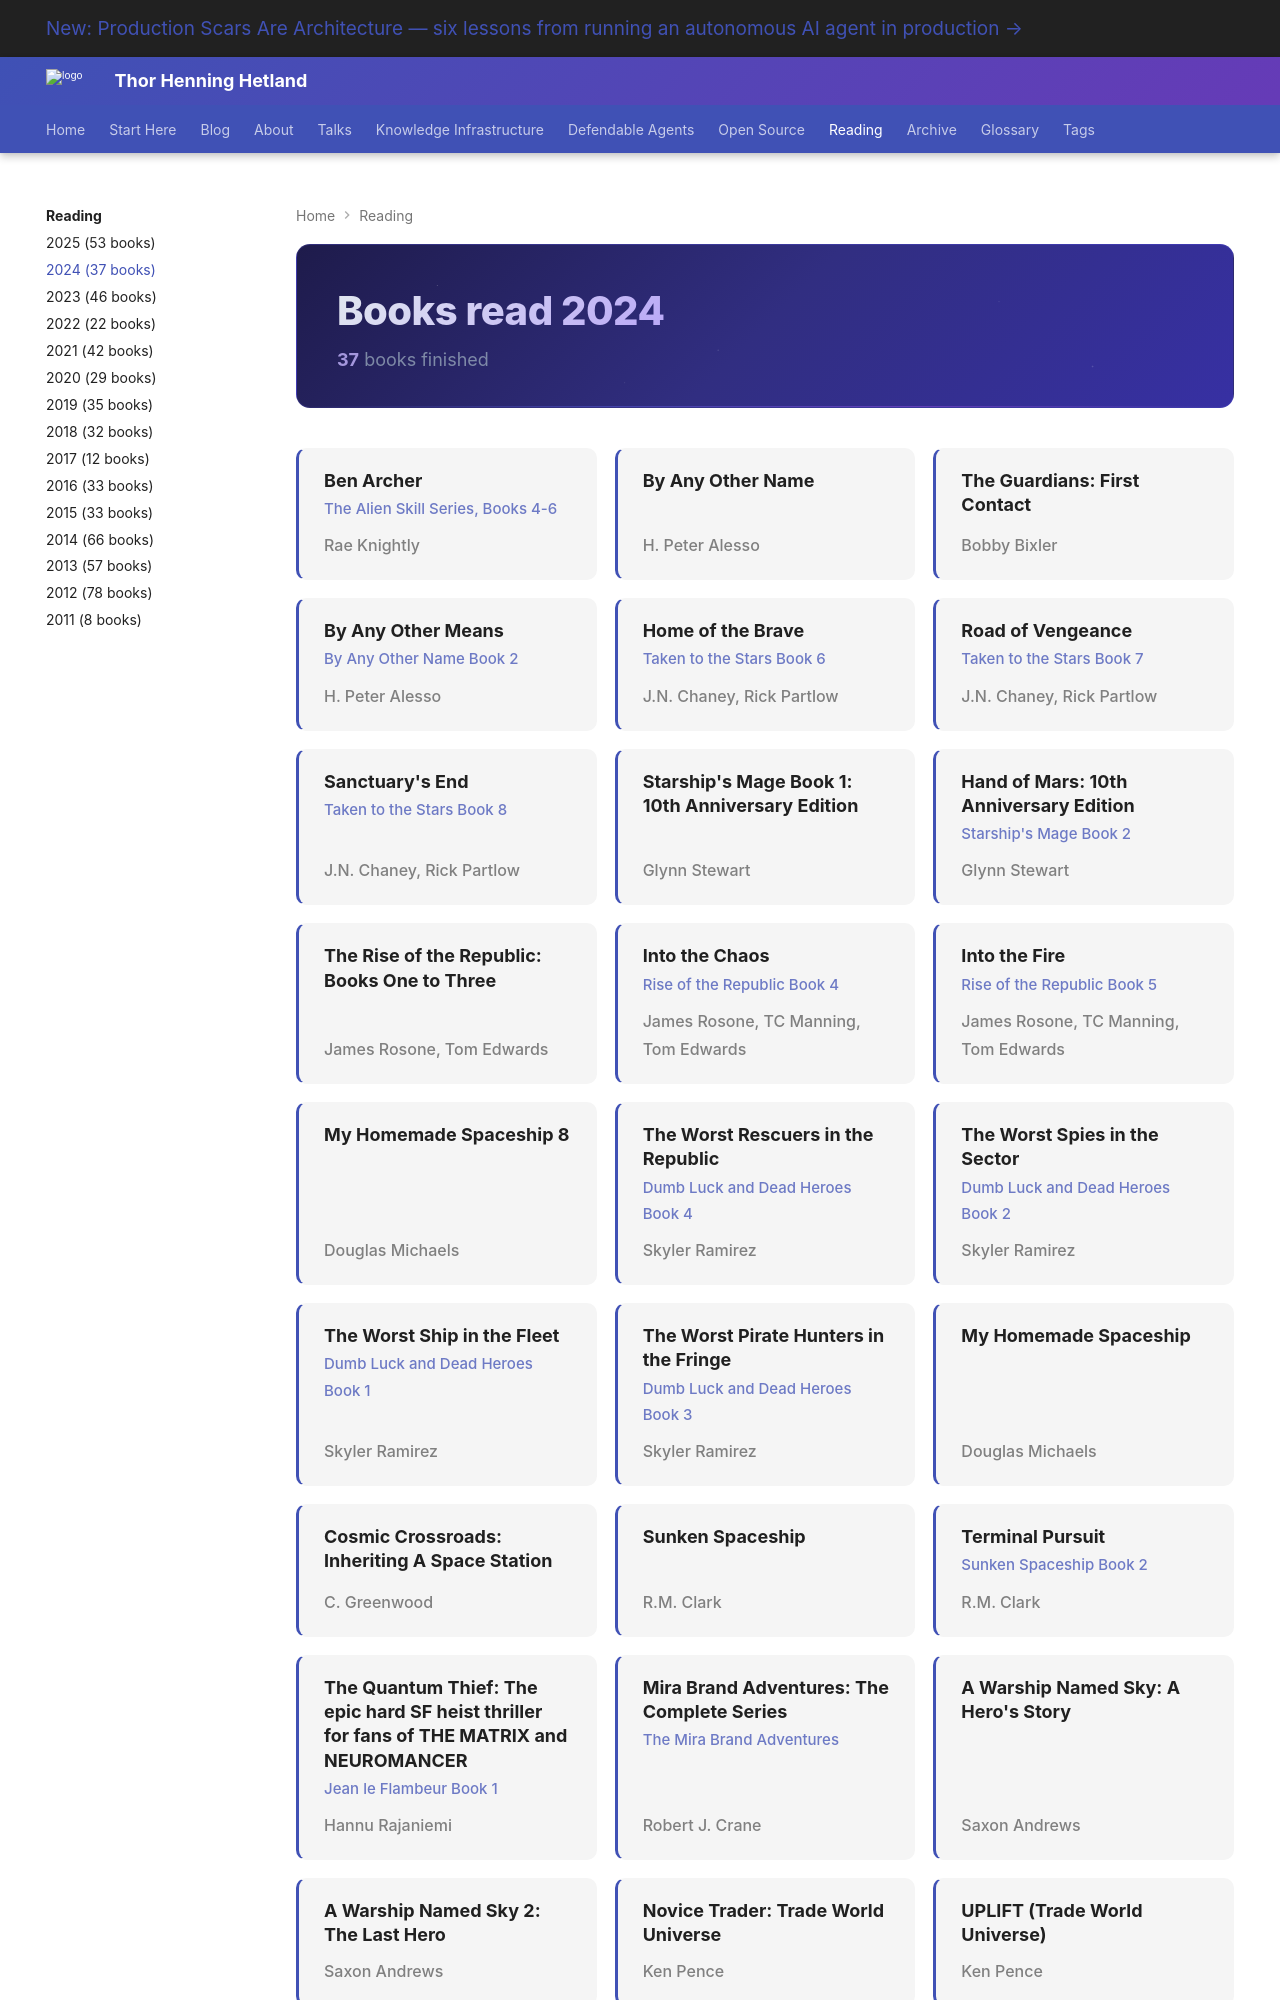

repository: totto/wiki · page: interests/sci-fi/books-2024/index.html · generator: mkdocs

---
hide:
  - toc
---

<div class="year-header">
<h1>Books read 2024</h1>
<span class="year-meta"><strong>37</strong> books finished</span>
</div>

<div class="book-grid">

<div class="book-card">
<span class="book-title">Ben Archer</span>
<span class="book-series">The Alien Skill Series, Books 4-6</span>
<span class="book-author">Rae Knightly</span>
</div>

<div class="book-card">
<span class="book-title">By Any Other Name</span>
<span class="book-author">H. Peter Alesso</span>
</div>

<div class="book-card">
<span class="book-title">The Guardians: First Contact</span>
<span class="book-author">Bobby Bixler</span>
</div>

<div class="book-card">
<span class="book-title">By Any Other Means</span>
<span class="book-series">By Any Other Name Book 2</span>
<span class="book-author">H. Peter Alesso</span>
</div>

<div class="book-card">
<span class="book-title">Home of the Brave</span>
<span class="book-series">Taken to the Stars Book 6</span>
<span class="book-author">J.N. Chaney, Rick Partlow</span>
</div>

<div class="book-card">
<span class="book-title">Road of Vengeance</span>
<span class="book-series">Taken to the Stars Book 7</span>
<span class="book-author">J.N. Chaney, Rick Partlow</span>
</div>

<div class="book-card">
<span class="book-title">Sanctuary&#x27;s End</span>
<span class="book-series">Taken to the Stars Book 8</span>
<span class="book-author">J.N. Chaney, Rick Partlow</span>
</div>

<div class="book-card">
<span class="book-title">Starship&#x27;s Mage Book 1: 10th Anniversary Edition</span>
<span class="book-author">Glynn Stewart</span>
</div>

<div class="book-card">
<span class="book-title">Hand of Mars: 10th Anniversary Edition</span>
<span class="book-series">Starship&#x27;s Mage Book 2</span>
<span class="book-author">Glynn Stewart</span>
</div>

<div class="book-card">
<span class="book-title">The Rise of the Republic: Books One to Three</span>
<span class="book-author">James Rosone, Tom Edwards</span>
</div>

<div class="book-card">
<span class="book-title">Into the Chaos</span>
<span class="book-series">Rise of the Republic Book 4</span>
<span class="book-author">James Rosone, TC Manning, Tom Edwards</span>
</div>

<div class="book-card">
<span class="book-title">Into the Fire</span>
<span class="book-series">Rise of the Republic Book 5</span>
<span class="book-author">James Rosone, TC Manning, Tom Edwards</span>
</div>

<div class="book-card">
<span class="book-title">My Homemade Spaceship 8</span>
<span class="book-author">Douglas Michaels</span>
</div>

<div class="book-card">
<span class="book-title">The Worst Rescuers in the Republic</span>
<span class="book-series">Dumb Luck and Dead Heroes Book 4</span>
<span class="book-author">Skyler Ramirez</span>
</div>

<div class="book-card">
<span class="book-title">The Worst Spies in the Sector</span>
<span class="book-series">Dumb Luck and Dead Heroes Book 2</span>
<span class="book-author">Skyler Ramirez</span>
</div>

<div class="book-card">
<span class="book-title">The Worst Ship in the Fleet</span>
<span class="book-series">Dumb Luck and Dead Heroes Book 1</span>
<span class="book-author">Skyler Ramirez</span>
</div>

<div class="book-card">
<span class="book-title">The Worst Pirate Hunters in the Fringe</span>
<span class="book-series">Dumb Luck and Dead Heroes Book 3</span>
<span class="book-author">Skyler Ramirez</span>
</div>

<div class="book-card">
<span class="book-title">My Homemade Spaceship</span>
<span class="book-author">Douglas Michaels</span>
</div>

<div class="book-card">
<span class="book-title">Cosmic Crossroads: Inheriting A Space Station</span>
<span class="book-author">C. Greenwood</span>
</div>

<div class="book-card">
<span class="book-title">Sunken Spaceship</span>
<span class="book-author">R.M. Clark</span>
</div>

<div class="book-card">
<span class="book-title">Terminal Pursuit</span>
<span class="book-series">Sunken Spaceship Book 2</span>
<span class="book-author">R.M. Clark</span>
</div>

<div class="book-card">
<span class="book-title">The Quantum Thief: The epic hard SF heist thriller for fans of THE MATRIX and NEUROMANCER</span>
<span class="book-series">Jean le Flambeur Book 1</span>
<span class="book-author">Hannu Rajaniemi</span>
</div>

<div class="book-card">
<span class="book-title">Mira Brand Adventures: The Complete Series</span>
<span class="book-series">The Mira Brand Adventures</span>
<span class="book-author">Robert J. Crane</span>
</div>
